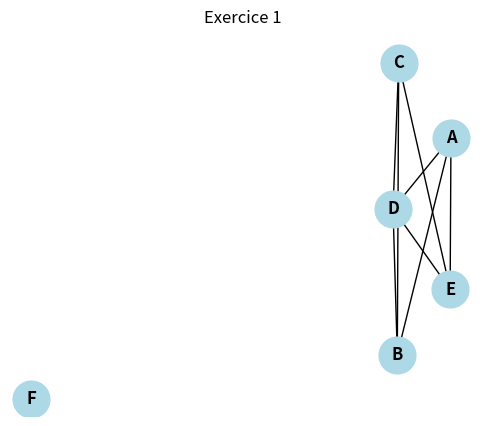

The matplotlib source for this figure:
import networkx as nx
import matplotlib.pyplot as plt
import numpy as np

# =====================================================================
# Exercise 1: Représenter le graphe non orienté G = (X, U)
# =====================================================================
G1 = nx.Graph()

# Ajout des sommets
G1.add_nodes_from(['A', 'B', 'C', 'D', 'E', 'F'])

# Ajout des arêtes
edges_ex1 = [
    ('A', 'B'), ('A', 'D'), ('A', 'E'),
    ('B', 'C'), ('B', 'D'),
    ('C', 'D'), ('C', 'E'),
    ('D', 'E')
]
G1.add_edges_from(edges_ex1)

# Affichage du graphe de l'exercice 1
plt.figure(figsize=(6, 5))
plt.title("Exercice 1")
nx.draw(G1, with_labels=True, node_color='lightblue', node_size=700, font_weight='bold')
plt.show()
